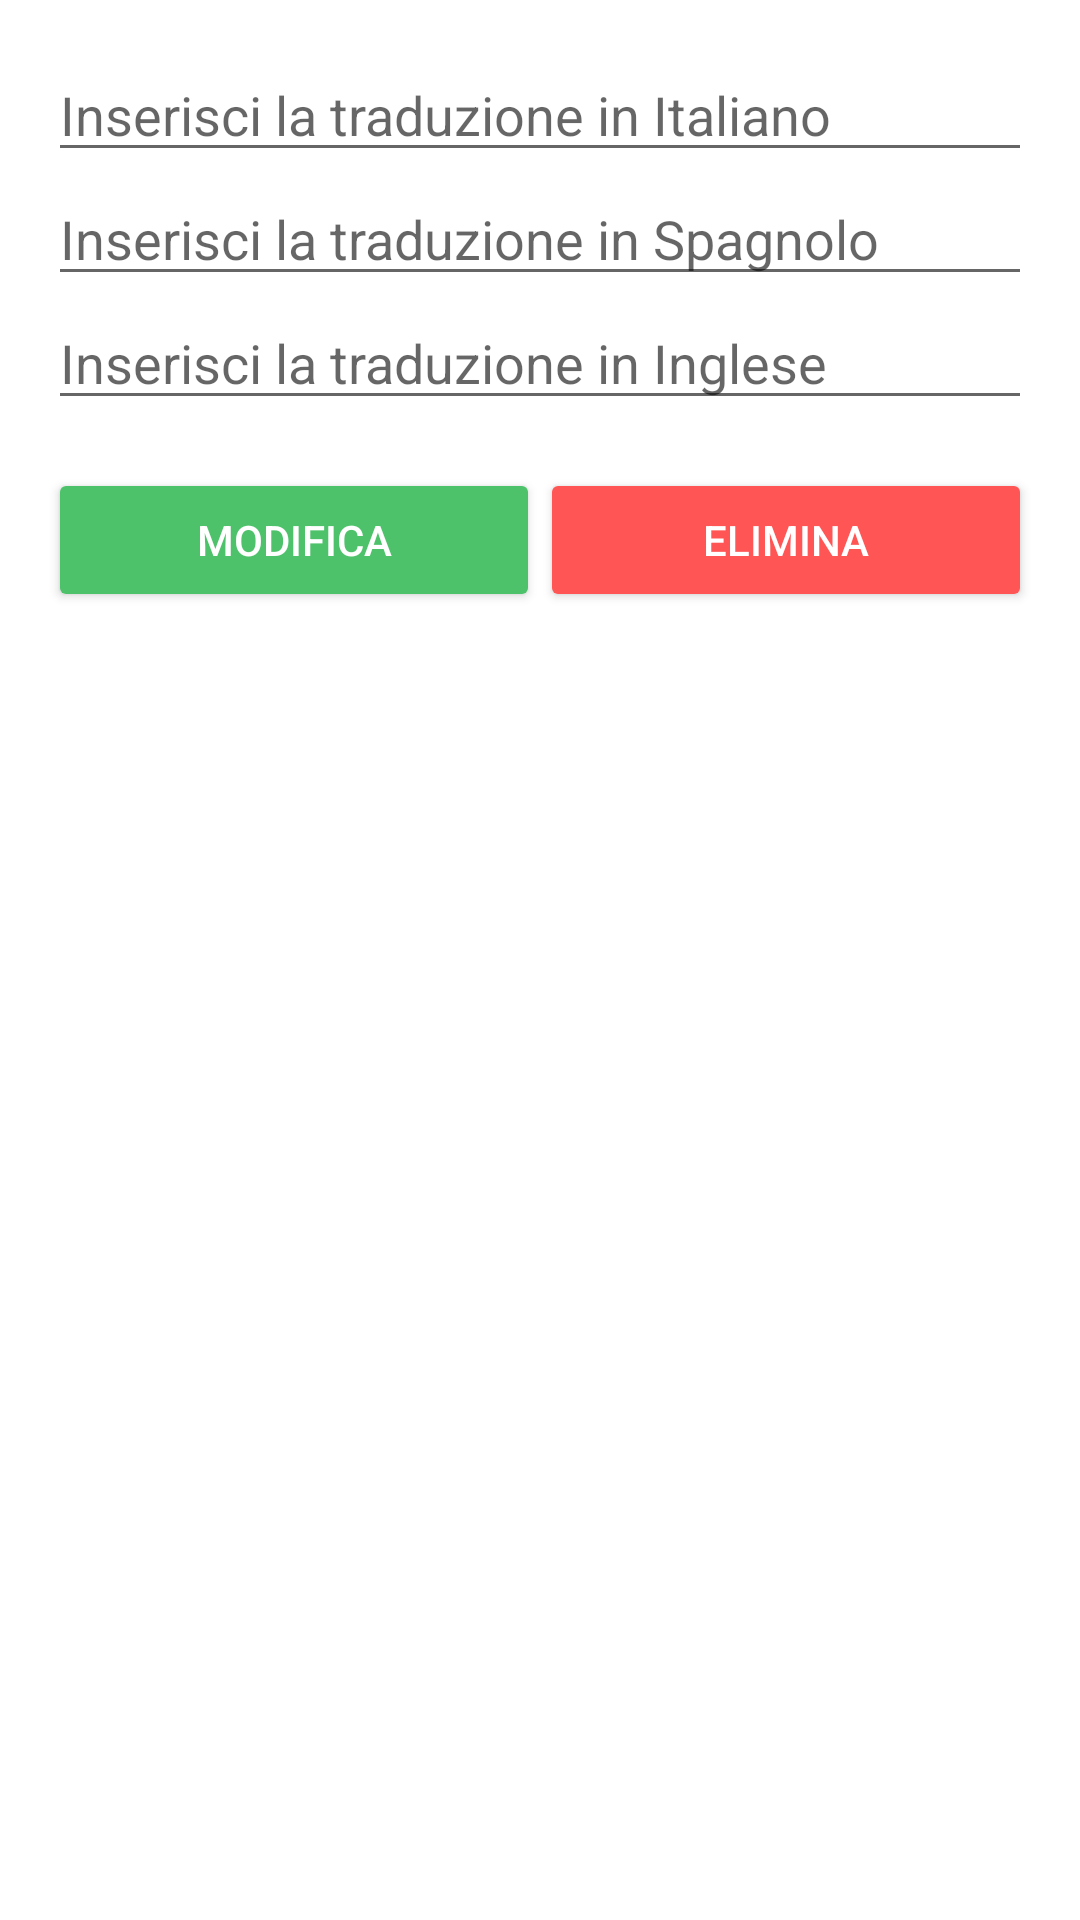

Layout XML and referenced resources for this Android screen:
<!-- AndroidManifest.xml: application theme Theme.DuolingoPezzotto -->
<!-- res/layout/activity_modifica_parola.xml -->
<?xml version="1.0" encoding="utf-8"?>
<LinearLayout
    xmlns:android="http://schemas.android.com/apk/res/android"
    android:layout_width="match_parent"
    android:layout_height="match_parent"
    android:orientation="vertical"
    android:padding="16dp">

    <EditText
        android:id="@+id/editTextItaliano2"
        android:layout_width="match_parent"
        android:layout_height="wrap_content"
        android:hint="Inserisci la traduzione in Italiano"
        android:inputType="textCapSentences"/>

    <EditText
        android:id="@+id/editTextSpagnolo2"
        android:layout_width="match_parent"
        android:layout_height="wrap_content"
        android:hint="Inserisci la traduzione in Spagnolo"
        android:inputType="textCapSentences"/>

    <EditText
        android:id="@+id/editTextInglese2"
        android:layout_width="match_parent"
        android:layout_height="wrap_content"
        android:hint="Inserisci la traduzione in Inglese"
        android:inputType="textCapSentences"/>

    <LinearLayout
        android:layout_width="match_parent"
        android:layout_height="wrap_content"
        android:orientation="horizontal"
        android:layout_marginTop="16dp">

        <Button
            android:id="@+id/buttonModificaParola"
            android:layout_width="0dp"
            android:layout_weight="1"
            android:layout_height="wrap_content"
            android:text="Modifica"
            android:backgroundTint="#4DC26B"
            android:textColor="@android:color/white" />

        <Button
            android:id="@+id/buttonEliminaParola"
            android:layout_width="0dp"
            android:layout_weight="1"
            android:layout_height="wrap_content"
            android:text="Elimina"
            android:backgroundTint="#FF5555"
            android:textColor="@android:color/white" />
    </LinearLayout>

</LinearLayout>
<!-- resources referenced by this layout -->
<resources>
  <style name="Theme.DuolingoPezzotto" parent="Theme.MaterialComponents.DayNight.DarkActionBar">
          
          <item name="colorPrimary">@color/purple_500</item>
          <item name="colorPrimaryVariant">@color/purple_700</item>
          <item name="colorOnPrimary">@color/white</item>
          
          <item name="colorSecondary">@color/teal_200</item>
          <item name="colorSecondaryVariant">@color/teal_700</item>
          <item name="colorOnSecondary">@color/black</item>
          
          <item name="android:statusBarColor">?attr/colorPrimaryVariant</item>
          
      </style>
  <!-- not gathered from this repository: default colours our renderer supplied (Android Studio template values) -->
  <color name="purple_500">#FF6200EE</color>
  <color name="purple_700">#FF3700B3</color>
  <color name="teal_200">#FF03DAC5</color>
  <color name="teal_700">#FF018786</color>
  <color name="black">#FF000000</color>
  <color name="white">#FFFFFFFF</color>
</resources>
